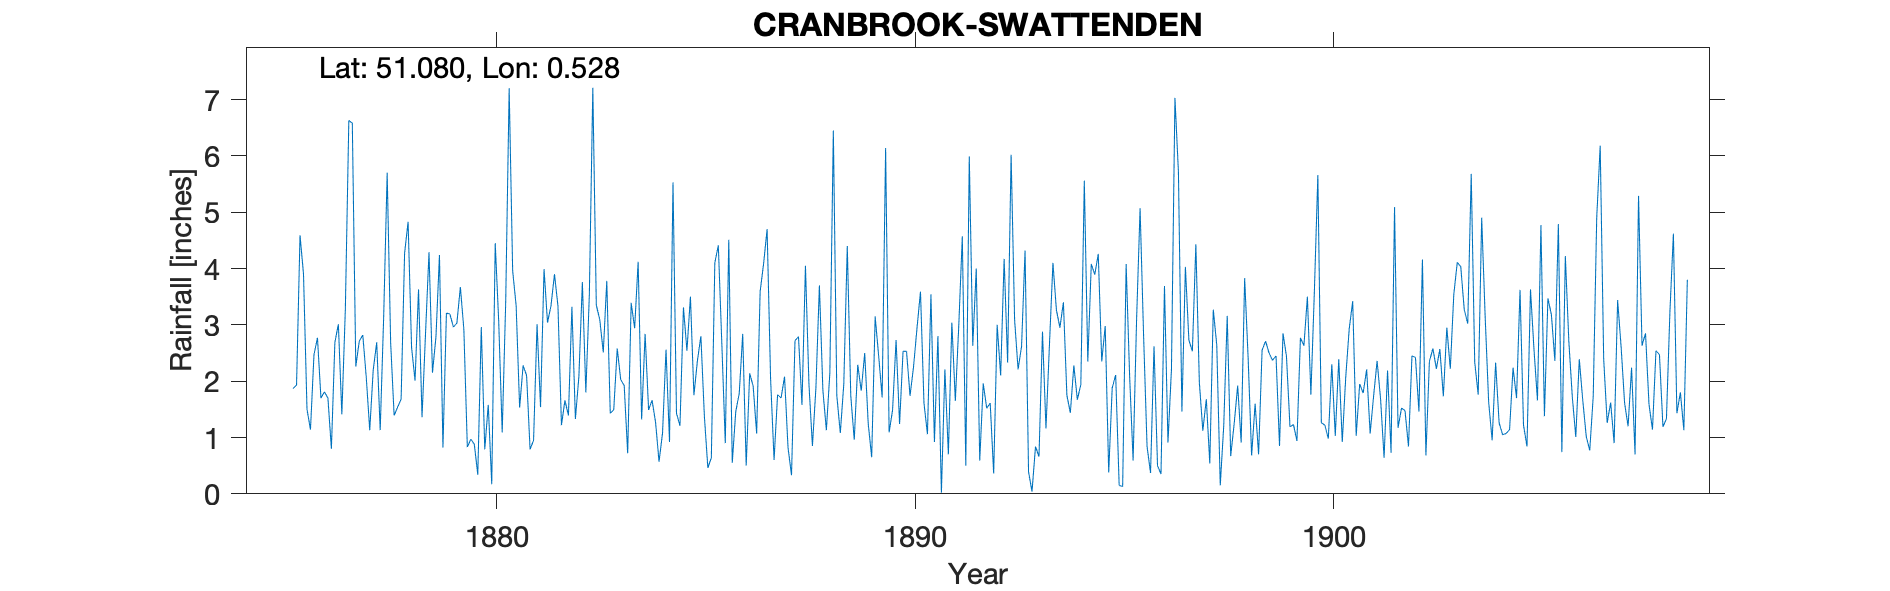

Source data for this figure (header and first rows):
CRANBROOK-SWATTENDEN, , , , , , , , , , , , , , , , , , , , , , , 
Grid ref, TQ772342, Long, 0.5284, Lat, 51.08, Elevation, 350, ft, , , , , , , , , , , , , , , 
Station no, RR1678, , , , , , , , , , , , , , , , , , , , , , 
, 1870, 1871, 1872, 1873, 1874, 1875, 1876, 1877, 1878, 1879, 1880, 1881, 1882, 1883, 1884, 1885, 1886, 1887, 1888, 1889, 1890, 1891, 1892
January, , , , , , , 1.14, 6.58, 1.39, 2.79, 0.34, 1.53, 1.22, 2.51, 2.84, 2.54, 4.51, 2.04, 0.85, 0.96, 2.73, 2.8, 0.59
February, , , , , , , 2.47, 2.26, 1.54, 4.24, 2.96, 2.28, 1.66, 3.78, 1.49, 3.5, 0.55, 0.6, 1.88, 2.29, 1.24, 0.02, 1.96
March, , , , , , , 2.77, 2.71, 1.68, 0.82, 0.79, 2.1, 1.39, 1.43, 1.66, 1.75, 1.46, 1.76, 3.7, 1.83, 2.53, 2.21, 1.52
April, , , , , , , 1.7, 2.82, 4.27, 3.21, 1.58, 0.79, 3.32, 1.49, 1.27, 2.36, 1.78, 1.7, 1.84, 2.5, 2.53, 0.7, 1.61
May, , , , , , , 1.81, 2.07, 4.83, 3.19, 0.17, 0.95, 1.33, 2.58, 0.57, 2.8, 2.84, 2.08, 1.13, 1.25, 1.74, 3.04, 0.36
June, , , , , , , 1.7, 1.13, 2.6, 2.96, 4.45, 3.01, 2.08, 2.03, 1.08, 1.38, 0.5, 0.82, 2.15, 0.65, 2.25, 1.65, 3
July, , , , , , , 0.8, 2.2, 2.01, 3.03, 3.06, 1.54, 3.76, 1.92, 2.56, 0.46, 2.14, 0.33, 6.45, 3.15, 2.94, 3.01, 2.1
August, , , , , , 1.87, 2.69, 2.69, 3.63, 3.67, 1.09, 3.99, 1.8, 0.72, 0.92, 0.64, 1.91, 2.72, 1.74, 2.45, 3.59, 4.57, 4.17
September, , , , , , 1.93, 3.01, 1.13, 1.36, 2.92, 3.39, 3.04, 3.53, 3.39, 5.53, 4.1, 1.07, 2.79, 1.08, 1.71, 1.61, 0.5, 2.33
October, , , , , , 4.59, 1.41, 3.15, 2.84, 0.83, 7.2, 3.34, 7.21, 2.94, 1.43, 4.41, 3.59, 1.58, 1.95, 6.14, 1.06, 5.99, 6.02
November, , , , , , 3.9, 3.27, 5.7, 4.29, 0.97, 3.96, 3.9, 3.35, 4.12, 1.21, 2.68, 4.09, 4.05, 4.4, 1.09, 3.54, 2.63, 3.09
December, , , , , , 1.5, 6.63, 2.68, 2.15, 0.88, 3.34, 3.33, 3.09, 1.32, 3.31, 0.9, 4.7, 1.95, 1.74, 1.49, 0.92, 4, 2.21
Total, , , , , , , 29.4, 35.12, 32.59, 29.51, 32.33, 29.8, 33.74, 28.23, 23.87, 27.52, 29.14, 22.42, 28.91, 25.51, 26.68, 31.12, 28.96
